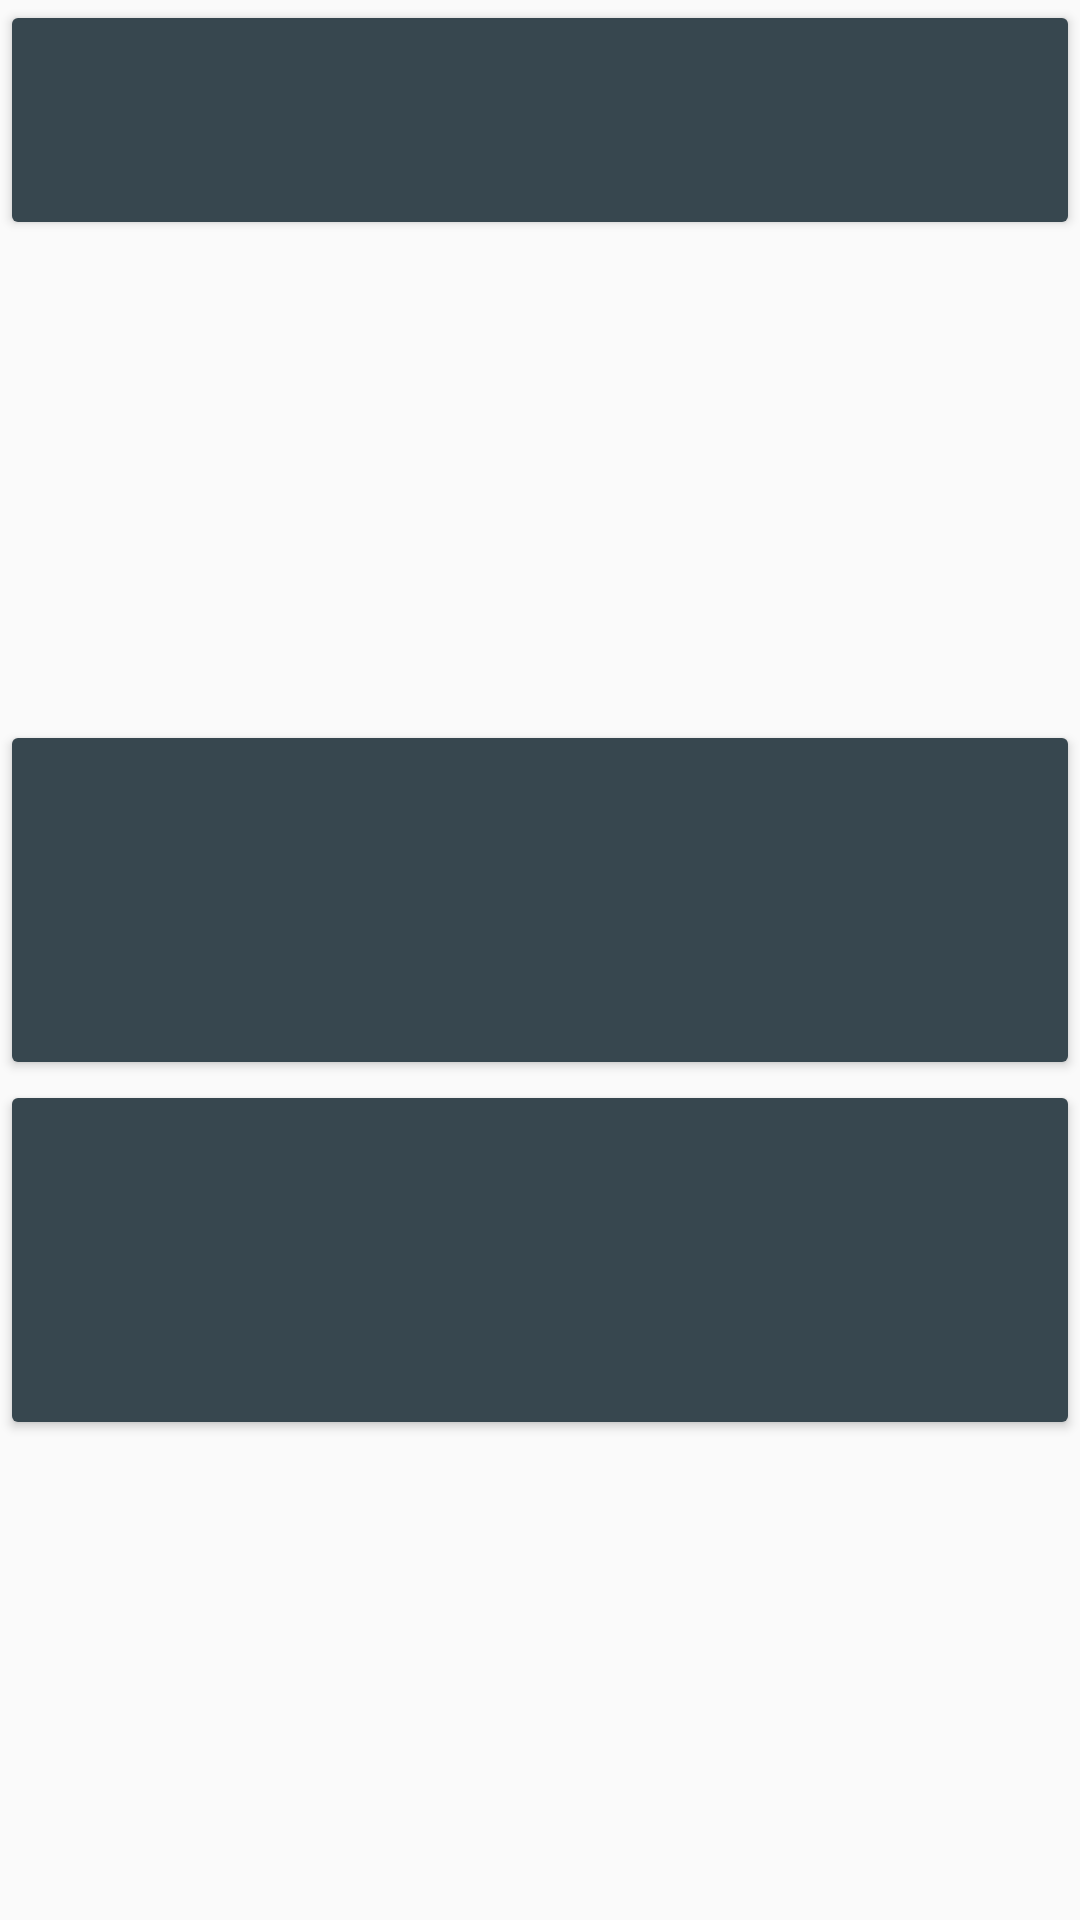

Here is an Android app screen rendered from its layout file. Give the layout XML and the strings, colors and styles it references.
<!-- AndroidManifest.xml: application theme AppTheme -->
<!-- res/layout/activity_mdanmaiton.xml -->
<?xml version="1.0" encoding="utf-8"?>
<android.support.v7.widget.LinearLayoutCompat xmlns:android="http://schemas.android.com/apk/res/android"
    xmlns:tools="http://schemas.android.com/tools"
    android:layout_width="match_parent"
    android:layout_height="match_parent"
    android:orientation="vertical"
    tools:context="com.hlq.animalsafari.MDAnimationActivity">

    <Button
        android:layout_width="match_parent"
        android:layout_height="80dp" />

    <Button
        android:layout_width="match_parent"
        android:layout_height="80dp"
        android:background="?attr/selectableItemBackground" />

    <Button
        android:layout_width="match_parent"
        android:layout_height="80dp"
        android:background="?attr/selectableItemBackgroundBorderless" />

    <Button
        android:layout_width="match_parent"
        android:layout_height="120dp"
        android:onClick="getSelectable" />

    <Button
        android:layout_width="match_parent"
        android:layout_height="120dp"
        android:onClick="getSelectable1" />

</android.support.v7.widget.LinearLayoutCompat>
<!-- resources referenced by this layout -->
<resources>
  <style name="AppTheme" parent="AppBaseTheme">
          
          <item name="colorPrimary">@color/colorPrimary</item>
          <item name="colorPrimaryDark">@color/colorPrimaryDark</item>
          <item name="colorAccent">@color/colorAccent</item>
      </style>
  <style name="AppBaseTheme" parent="Theme.AppCompat.Light.NoActionBar">
          <item name="colorControlHighlight">@color/colorPrimaryDark</item>
          <item name="colorButtonNormal">@color/material_blue_grey_800</item>
      </style>
  <!-- not gathered from this repository: default colours our renderer supplied (Android Studio template values) -->
  <color name="colorPrimary">#FF6200EE</color>
  <color name="colorPrimaryDark">#FF3700B3</color>
  <color name="colorAccent">#FF03DAC5</color>
</resources>
